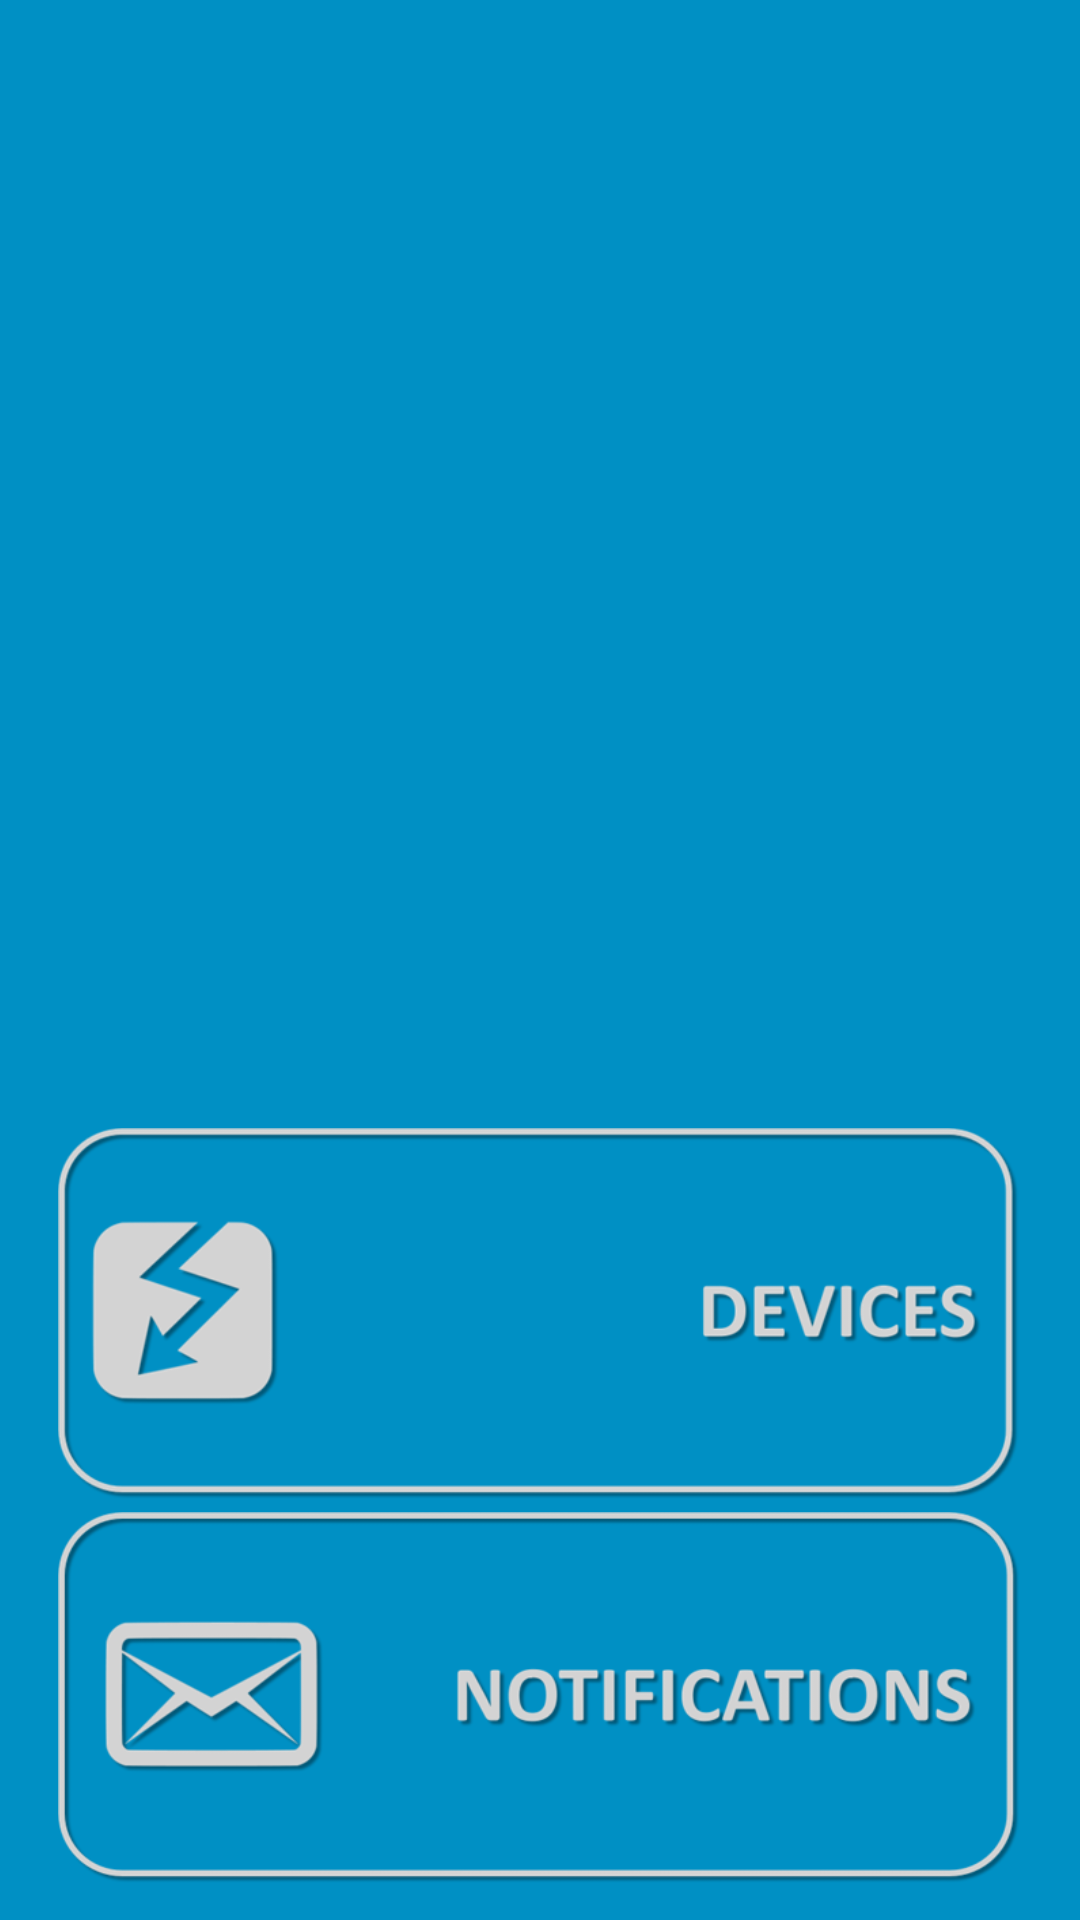

The Android layout XML behind this screen, and the referenced resources:
<!-- AndroidManifest.xml: application theme AppTheme -->
<!-- res/layout/fragment_configuration.xml -->
<?xml version="1.0" encoding="utf-8"?>
<LinearLayout xmlns:android="http://schemas.android.com/apk/res/android"
    xmlns:app="http://schemas.android.com/apk/res-auto"
    xmlns:tools="http://schemas.android.com/tools"
    android:id="@+id/activity_configuration"
    android:layout_width="match_parent"
    android:layout_height="match_parent"
    android:background="@color/colorBackground"
    android:orientation="vertical"
    tools:context="eu.credential.app.patient.ui.configuration.ConfigurationFragment">

    <ImageView
        android:layout_width="match_parent"
        android:layout_height="wrap_content"
        android:contentDescription="@string/settings_logo"
        android:layout_margin="3dp"
        android:layout_weight="100"
        android:cropToPadding="true"
        android:scaleType="fitCenter"
        app:srcCompat="@drawable/settings_logo" />

    <LinearLayout
        android:layout_width="match_parent"
        android:layout_height="wrap_content"
        android:layout_margin="10dp"
        android:layout_weight="1"
        android:orientation="vertical">

        <LinearLayout
            android:layout_width="match_parent"
            android:layout_height="wrap_content"
            android:layout_margin="1dp"
            android:layout_weight="1"
            android:gravity="center"
            android:orientation="horizontal">

            <ImageButton
                android:id="@+id/button_my_devices"
                android:layout_width="321dp"
                android:layout_height="124dp"
                android:layout_gravity="center"
                android:background="@drawable/devices_button"
                android:contentDescription="@string/devices" />
        </LinearLayout>

        <LinearLayout
            android:layout_width="match_parent"
            android:layout_height="wrap_content"
            android:layout_margin="1dp"
            android:layout_weight="1"
            android:gravity="center"
            android:orientation="horizontal">

            <ImageButton
                android:id="@+id/button_extend_config"
                android:layout_width="321dp"
                android:layout_height="124dp"
                android:layout_gravity="center"
                android:background="@drawable/settings_button"
                android:contentDescription="@string/action_settings" />
        </LinearLayout>

    </LinearLayout>
</LinearLayout>
<!-- resources referenced by this layout -->
<resources>
  <color name="colorBackground">#0090c4</color>
  <!-- drawable devices_button (drawable) -->
  <?xml version="1.0" encoding="utf-8"?>
  <selector xmlns:android="http://schemas.android.com/apk/res/android">
      <item
          android:state_enabled="false"
          android:drawable="@mipmap/devices_inaktiv" />
      <item
          android:state_pressed="true"
          android:state_enabled="true"
          android:drawable="@mipmap/devices_aktiv" />
      <item
          android:state_focused="true"
          android:state_enabled="true"
          android:drawable="@mipmap/devices_aktiv" />
      <item
          android:state_enabled="true"
          android:drawable="@mipmap/devices_inaktiv" />
  </selector>
  <!-- drawable settings_button (drawable) -->
  <?xml version="1.0" encoding="utf-8"?>
  <selector xmlns:android="http://schemas.android.com/apk/res/android">
      <item
          android:state_enabled="false"
          android:drawable="@mipmap/notifications_inactiv" />
      <item
          android:state_pressed="true"
          android:state_enabled="true"
          android:drawable="@mipmap/notifications_activ" />
      <item
          android:state_focused="true"
          android:state_enabled="true"
          android:drawable="@mipmap/notifications_activ" />
      <item
          android:state_enabled="true"
          android:drawable="@mipmap/notifications_inactiv" />
  </selector>
  <!-- drawable settings_logo: png bitmap (drawable, 84491 bytes) -->
  <string name="action_settings">Settings button</string>
  <string name="devices">Devices button</string>
  <string name="settings_logo">Settings logo</string>
  <style name="AppTheme" parent="Theme.AppCompat.Light.NoActionBar">
          
          <item name="colorPrimary">@color/colorAccent</item>
          <item name="android:colorBackground">@color/colorBackground</item>
          <item name="colorPrimaryDark">@color/colorPrimaryDark</item>
          <item name="colorAccent">@color/colorAccent</item>
      </style>
  <color name="colorAccent">#1270b7</color>
  <color name="colorPrimaryDark">#007dab</color>
</resources>
